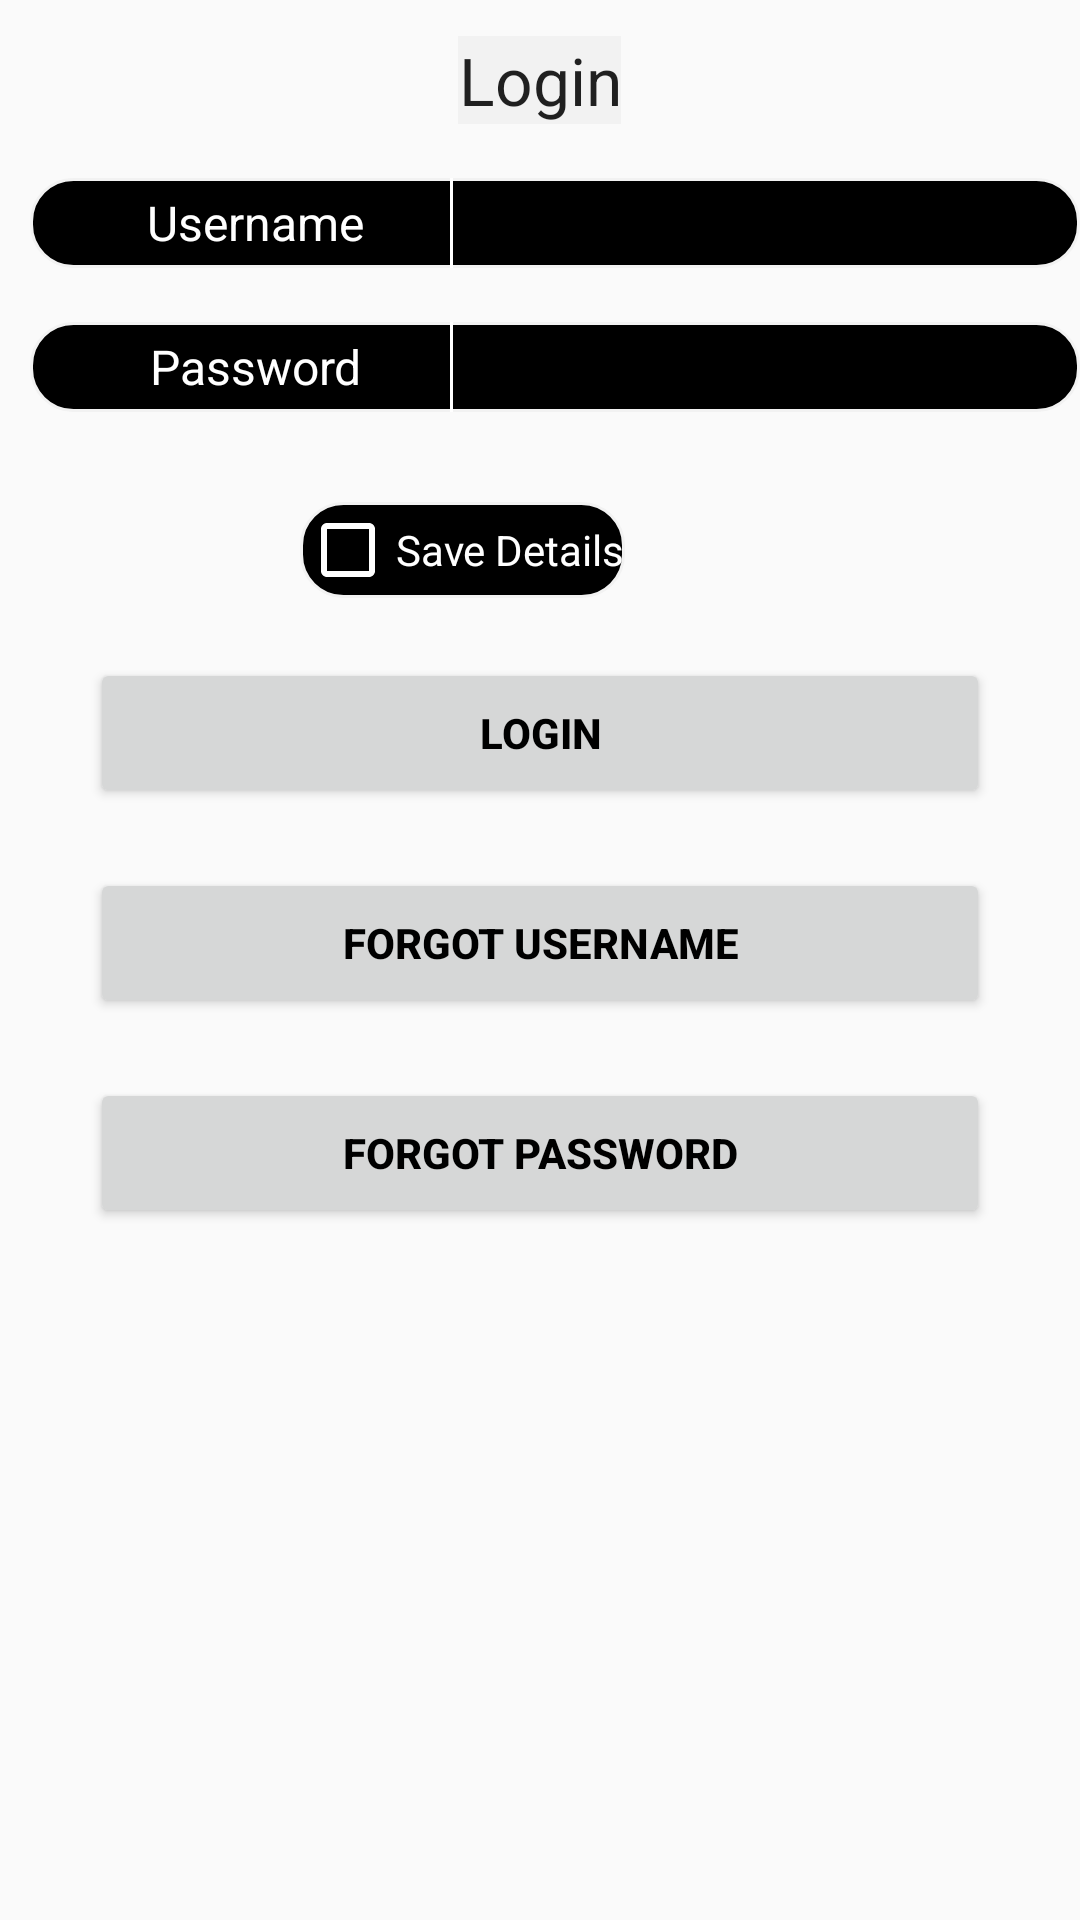

Produce the Android XML layout that renders to this screen, including the resource entries it uses.
<!-- AndroidManifest.xml: application theme Theme.AppCompat.Light.NoActionBar -->
<!-- res/layout/login_screen.xml -->
<?xml version="1.0" encoding="utf-8"?>
<RelativeLayout xmlns:android="http://schemas.android.com/apk/res/android"
    xmlns:app="http://schemas.android.com/apk/res-auto"
    xmlns:tools="http://schemas.android.com/tools"
    android:layout_width="match_parent"
    android:layout_height="match_parent"
    tools:context=".loginregister.MainActivity">


    <TextView
        android:id="@+id/LoginLabel"
        android:layout_width="wrap_content"
        android:layout_height="wrap_content"
        android:background="#F2F2F2"
        android:layout_alignParentTop="true"
        android:layout_centerHorizontal="true"
        android:layout_marginTop="12dp"
        android:gravity="center"
        android:text="Login"
        android:inputType="textPersonName"
        android:textAppearance="@style/Base.TextAppearance.AppCompat.Large" />

    <TableRow
        android:id="@+id/UsernameDesign"
        android:layout_width="350dp"
        android:layout_height="30dp"
        android:layout_below="@+id/LoginLabel"
        android:layout_marginStart="10dp"
        android:layout_marginTop="18dp"
        android:background="@drawable/white_border_rounded_rectangle"
        android:text=""
        android:textAlignment="center"
        android:textColor="@color/white"
        android:textSize="16sp">


        <TextView
            android:id="@+id/UsernameTxt"
            android:layout_width="120dp"
            android:layout_height="wrap_content"
            android:layout_marginStart="15dp"
            android:layout_marginTop="4dp"
            android:background="#000000"
            android:text="Username"
            android:textAlignment="center"
            android:textColor="@color/white"
            android:textSize="16sp" />

        <View
            android:layout_width="1dp"
            android:layout_height="30dp"
            android:layout_marginStart="5dp"
            android:layout_marginTop="0dp"
            android:background="@color/white" />

        <EditText
            android:id="@+id/UsernameEdit"
            android:layout_width="wrap_content"
            android:layout_height="wrap_content"
            android:layout_marginStart="5dp"
            android:layout_marginTop="4dp"
            android:background="#000000"
            android:ems="10"
            android:inputType="textPersonName"
            android:text=""
            android:textColor="@color/white"
            android:textSize="16sp" />

    </TableRow>
    <TableRow
        android:id="@+id/PasswordDesign"
        android:layout_width="350dp"
        android:layout_height="30dp"
        android:layout_below="@+id/UsernameDesign"
        android:layout_marginStart="10dp"
        android:layout_marginLeft="20dp"
        android:layout_marginTop="18dp"
        android:background="@drawable/white_border_rounded_rectangle"
        android:text=""
        android:textAlignment="center"
        android:textColor="@color/white"
        android:textSize="16sp">



        <TextView
            android:id="@+id/PasswordTxt"
            android:layout_width="120dp"
            android:layout_height="wrap_content"
            android:background="#000000"
            android:text="Password"
            android:layout_marginStart="15dp"
            android:layout_marginTop="4dp"
            android:textAlignment="center"
            android:textColor="@color/white"
            android:textSize="16sp" />

        <View
            android:layout_width="1dp"
            android:layout_height="30dp"
            android:layout_marginStart="5dp"
            android:layout_marginTop="0dp"
            android:background="@color/white" />

        <EditText
            android:id="@+id/PasswordEdit"
            android:layout_width="wrap_content"
            android:layout_height="wrap_content"
            android:layout_marginTop="4dp"
            android:layout_marginStart="5dp"
            android:background="#000000"
            android:ems="10"
            android:inputType="textPersonName"
            android:text=""
            android:textColor="@color/white"
            android:textSize="16sp" />

    </TableRow>

    <CheckBox
        android:id="@+id/SaveDetailsCheckbox"
        android:inputType="textPersonName"
        android:layout_width="wrap_content"
        android:layout_height="wrap_content"
        android:background="@drawable/white_border_rounded_rectangle"
        android:layout_below="@+id/PasswordDesign"
        android:layout_marginLeft="100dp"
        android:layout_marginTop="30dp"
        android:buttonTint="@color/white"
        android:text="Save Details"
        android:textColor="@color/white"/>

    <Button
        android:id="@+id/login_button"
        android:layout_width="300dp"
        android:layout_height="50dp"
        android:layout_below="@+id/SaveDetailsCheckbox"
        android:layout_marginStart="30dp"
        android:layout_marginTop="20dp"
        android:text="Login"
        android:textColor="@color/black"
        android:textStyle="bold" />

    <Button
        android:id="@+id/forgot_username_button"
        android:layout_width="300dp"
        android:layout_height="50dp"
        android:layout_below="@+id/login_button"
        android:layout_marginStart="30dp"
        android:layout_marginTop="20dp"
        android:text="Forgot Username"
        android:textColor="@color/black"
        android:textStyle="bold" />

    <Button
        android:id="@+id/forgot_password_button"
        android:layout_width="300dp"
        android:layout_height="50dp"
        android:layout_marginTop="20dp"
        android:layout_marginStart="30dp"
        android:textColor="@color/black"
        android:textStyle="bold"
        android:layout_below="@+id/forgot_username_button"
        android:text="Forgot Password" />


</RelativeLayout>
<!-- resources referenced by this layout -->
<resources>
  <!-- drawable white_border_rounded_rectangle (drawable-v24) -->
  <?xml version="1.0" encoding="utf-8"?>
  <shape xmlns:android="http://schemas.android.com/apk/res/android" android:shape="rectangle" >
      <corners android:radius="14dp" />
      <solid android:color="#000000" />
      <stroke android:width="1dip" android:color="#F2F2F2"/>
      <padding android:bottom="0dp" android:left="0dp" android:right="0dp" android:top="0dp"/>
  </shape>
  <!-- not gathered from this repository: default colours our renderer supplied (Android Studio template values) -->
  <color name="black">#FF000000</color>
  <color name="white">#FFFFFFFF</color>
</resources>
